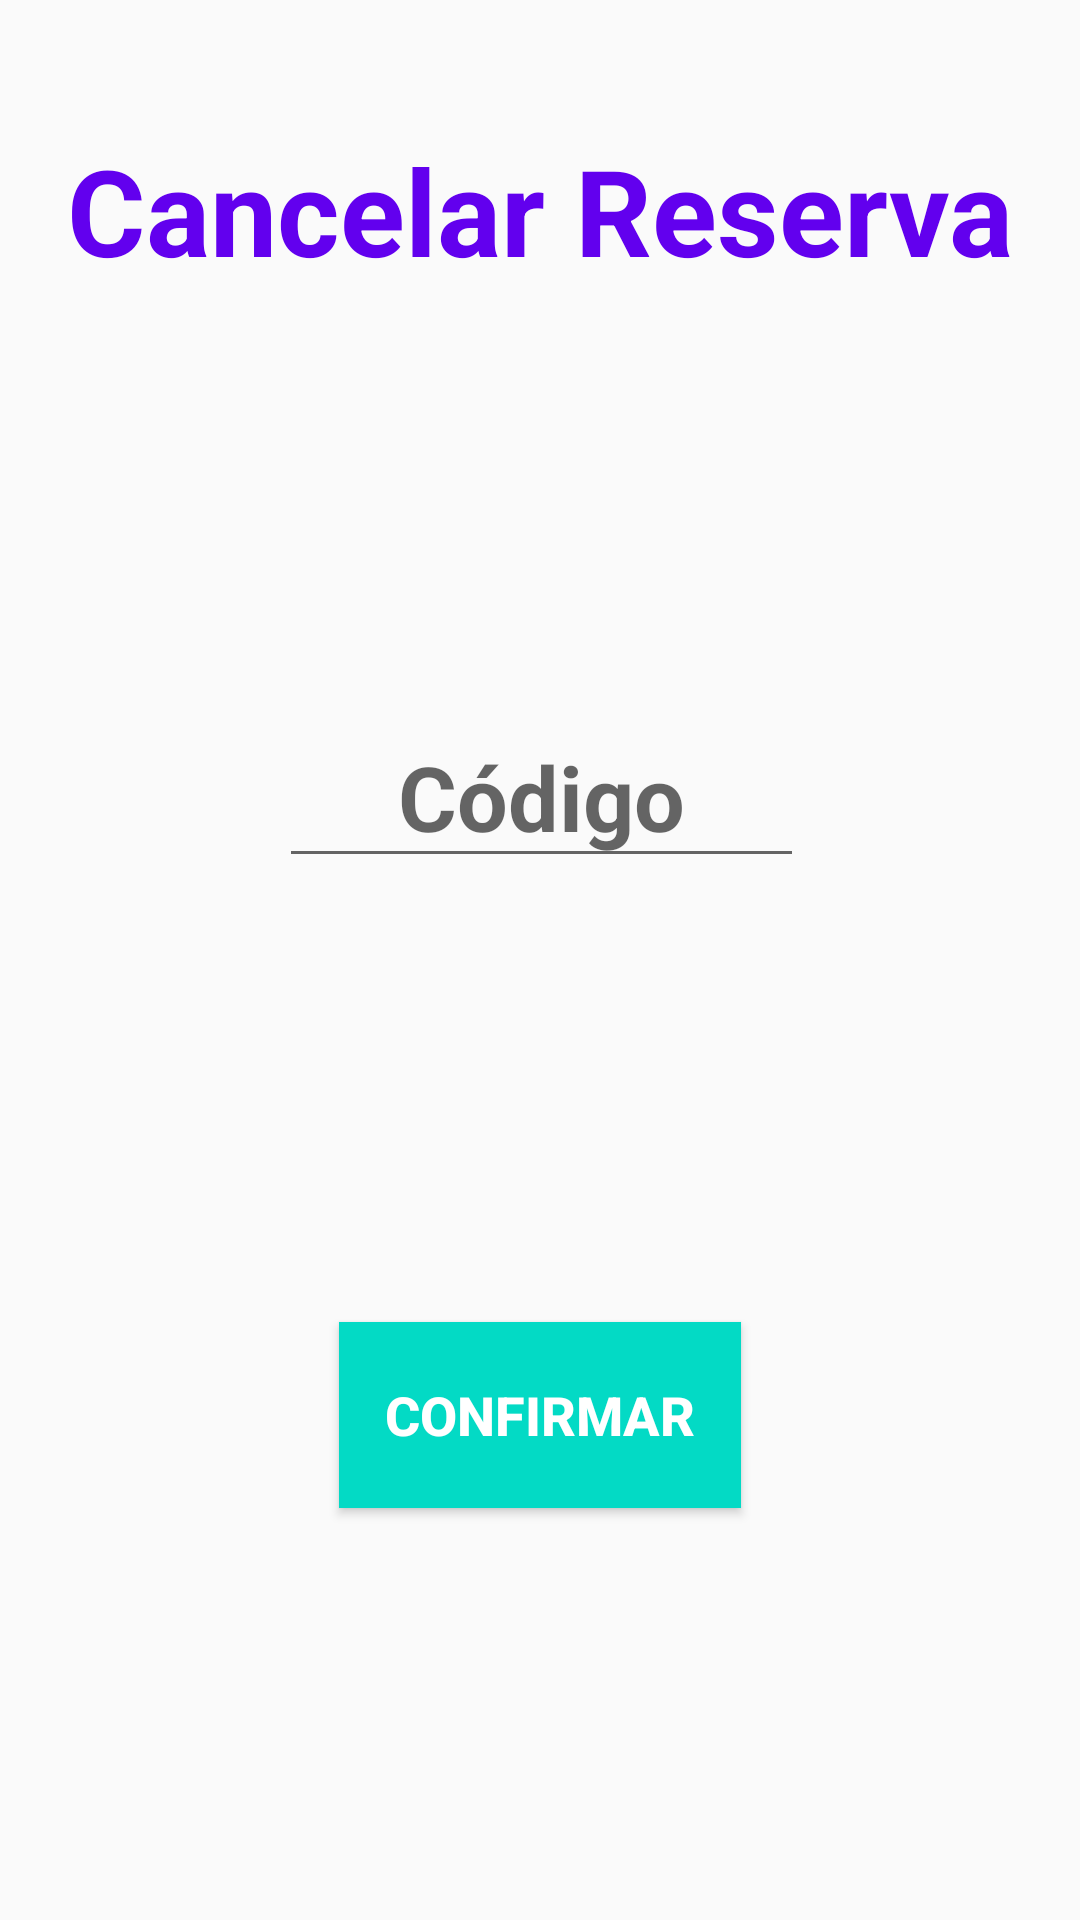

This screen was rendered from an Android layout file. Write that file and the resources it references.
<!-- AndroidManifest.xml: application theme AppTheme -->
<!-- res/layout/activity_reserva_cancelar.xml -->
<?xml version="1.0" encoding="utf-8"?>
<android.support.constraint.ConstraintLayout xmlns:android="http://schemas.android.com/apk/res/android"
    xmlns:app="http://schemas.android.com/apk/res-auto"
    xmlns:tools="http://schemas.android.com/tools"
    android:layout_width="match_parent"
    android:layout_height="match_parent"
    tools:context=".ReservaCancelar">

    <TextView
        android:id="@+id/txtCancelar"
        android:layout_width="wrap_content"
        android:layout_height="wrap_content"
        android:layout_marginBottom="8dp"
        android:layout_marginEnd="8dp"
        android:layout_marginLeft="8dp"
        android:layout_marginRight="8dp"
        android:layout_marginStart="8dp"
        android:layout_marginTop="8dp"
        android:text="Cancelar Reserva"
        android:textColor="@color/colorPrimary"
        android:textSize="40sp"
        android:textStyle="bold"
        app:layout_constraintBottom_toBottomOf="parent"
        app:layout_constraintEnd_toEndOf="parent"
        app:layout_constraintHorizontal_bias="0.502"
        app:layout_constraintStart_toStartOf="parent"
        app:layout_constraintTop_toTopOf="parent"
        app:layout_constraintVertical_bias="0.062" />

    <EditText
        android:id="@+id/txtCodCancela"
        android:layout_width="wrap_content"
        android:layout_height="wrap_content"
        android:layout_marginStart="8dp"
        android:layout_marginTop="8dp"
        android:layout_marginEnd="8dp"
        android:layout_marginBottom="8dp"
        android:ems="5"
        android:hint="Código"
        android:inputType="textPersonName"
        android:textAlignment="center"
        android:textColor="@color/colorAccent"
        android:textSize="30sp"
        android:textStyle="bold"
        app:layout_constraintBottom_toBottomOf="parent"
        app:layout_constraintEnd_toEndOf="parent"
        app:layout_constraintHorizontal_bias="0.503"
        app:layout_constraintStart_toStartOf="parent"
        app:layout_constraintTop_toTopOf="parent"
        app:layout_constraintVertical_bias="0.401" />

    <Button
        android:id="@+id/btnCancelar"
        android:layout_width="134dp"
        android:layout_height="62dp"
        android:layout_marginStart="8dp"
        android:layout_marginTop="8dp"
        android:layout_marginEnd="8dp"
        android:layout_marginBottom="8dp"
        android:background="@color/colorAccent"
        android:text="Confirmar"
        android:textColor="#ffffff"
        android:textSize="18sp"
        android:textStyle="bold"
        app:layout_constraintBottom_toBottomOf="parent"
        app:layout_constraintEnd_toEndOf="parent"
        app:layout_constraintStart_toStartOf="parent"
        app:layout_constraintTop_toTopOf="parent"
        app:layout_constraintVertical_bias="0.77" />
</android.support.constraint.ConstraintLayout>
<!-- resources referenced by this layout -->
<resources>
  <style name="AppTheme" parent="Base.Theme.AppCompat.Light.DarkActionBar">
          
          <item name="colorPrimary">@color/colorPrimary</item>
          <item name="colorPrimaryDark">@color/colorPrimaryDark</item>
          <item name="colorAccent">@color/colorAccent</item>
      </style>
  <!-- not gathered from this repository: default colours our renderer supplied (Android Studio template values) -->
  <color name="colorPrimary">#FF6200EE</color>
  <color name="colorPrimaryDark">#FF3700B3</color>
  <color name="colorAccent">#FF03DAC5</color>
</resources>
